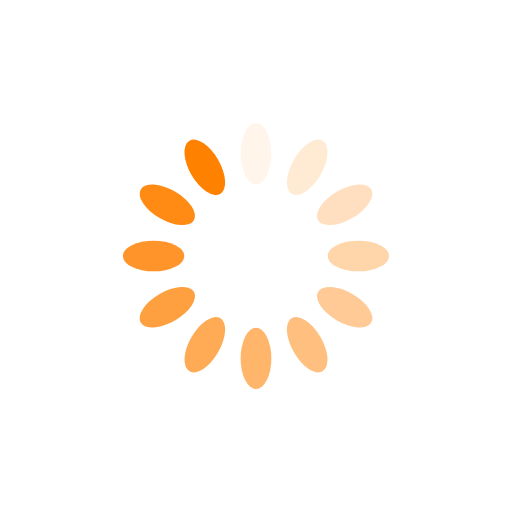
t = 0.00 s
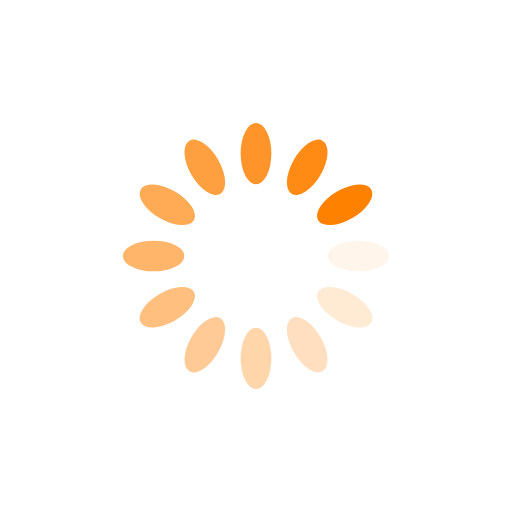
t = 0.25 s
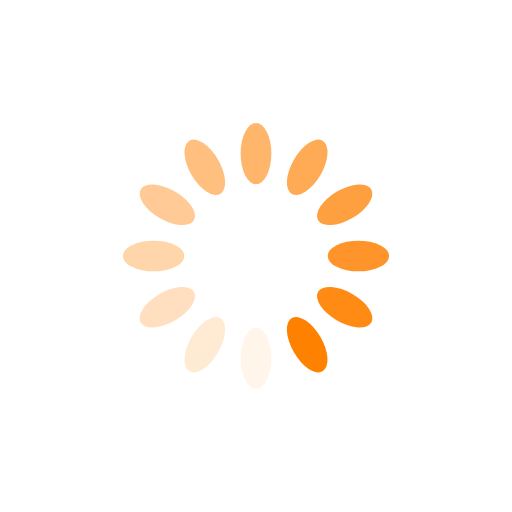
t = 0.50 s
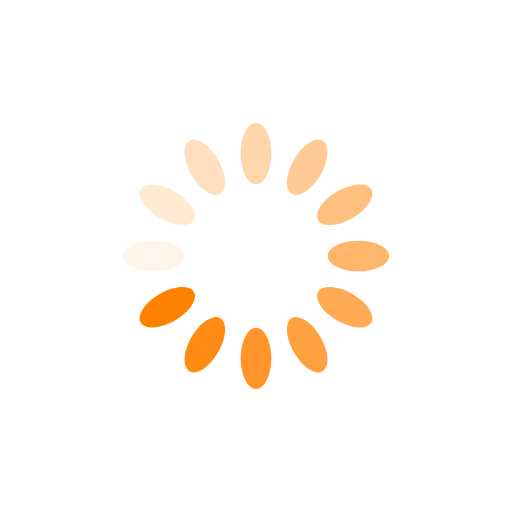
t = 0.75 s

The animated SVG that drew these frames (rendered in a browser with its animation timeline set to each time). Animation: 12 SMIL elements (animate=12); one cycle of 1.00 s, repeats indefinitely.

<svg xmlns="http://www.w3.org/2000/svg" viewBox="0 0 100 100" preserveAspectRatio="xMidYMid" style="shape-rendering: auto; display: block; background: transparent; --darkreader-inline-bgcolor: #181a1b; --darkreader-inline-bgimage: none;" width="200" height="200" data-darkreader-inline-bgcolor="" data-darkreader-inline-bgimage="" xmlns:xlink="http://www.w3.org/1999/xlink"><g><g transform="rotate(0 50 50)">
  <rect fill="#ff8100" height="12" width="6" ry="6" rx="3" y="24" x="47">
    <animate repeatCount="indefinite" begin="-0.9166666666666666s" dur="1s" keyTimes="0;1" values="1;0" attributeName="opacity"></animate>
  </rect>
</g><g transform="rotate(30 50 50)">
  <rect fill="#ff8100" height="12" width="6" ry="6" rx="3" y="24" x="47">
    <animate repeatCount="indefinite" begin="-0.8333333333333334s" dur="1s" keyTimes="0;1" values="1;0" attributeName="opacity"></animate>
  </rect>
</g><g transform="rotate(60 50 50)">
  <rect fill="#ff8100" height="12" width="6" ry="6" rx="3" y="24" x="47">
    <animate repeatCount="indefinite" begin="-0.75s" dur="1s" keyTimes="0;1" values="1;0" attributeName="opacity"></animate>
  </rect>
</g><g transform="rotate(90 50 50)">
  <rect fill="#ff8100" height="12" width="6" ry="6" rx="3" y="24" x="47">
    <animate repeatCount="indefinite" begin="-0.6666666666666666s" dur="1s" keyTimes="0;1" values="1;0" attributeName="opacity"></animate>
  </rect>
</g><g transform="rotate(120 50 50)">
  <rect fill="#ff8100" height="12" width="6" ry="6" rx="3" y="24" x="47">
    <animate repeatCount="indefinite" begin="-0.5833333333333334s" dur="1s" keyTimes="0;1" values="1;0" attributeName="opacity"></animate>
  </rect>
</g><g transform="rotate(150 50 50)">
  <rect fill="#ff8100" height="12" width="6" ry="6" rx="3" y="24" x="47">
    <animate repeatCount="indefinite" begin="-0.5s" dur="1s" keyTimes="0;1" values="1;0" attributeName="opacity"></animate>
  </rect>
</g><g transform="rotate(180 50 50)">
  <rect fill="#ff8100" height="12" width="6" ry="6" rx="3" y="24" x="47">
    <animate repeatCount="indefinite" begin="-0.4166666666666667s" dur="1s" keyTimes="0;1" values="1;0" attributeName="opacity"></animate>
  </rect>
</g><g transform="rotate(210 50 50)">
  <rect fill="#ff8100" height="12" width="6" ry="6" rx="3" y="24" x="47">
    <animate repeatCount="indefinite" begin="-0.3333333333333333s" dur="1s" keyTimes="0;1" values="1;0" attributeName="opacity"></animate>
  </rect>
</g><g transform="rotate(240 50 50)">
  <rect fill="#ff8100" height="12" width="6" ry="6" rx="3" y="24" x="47">
    <animate repeatCount="indefinite" begin="-0.25s" dur="1s" keyTimes="0;1" values="1;0" attributeName="opacity"></animate>
  </rect>
</g><g transform="rotate(270 50 50)">
  <rect fill="#ff8100" height="12" width="6" ry="6" rx="3" y="24" x="47">
    <animate repeatCount="indefinite" begin="-0.16666666666666666s" dur="1s" keyTimes="0;1" values="1;0" attributeName="opacity"></animate>
  </rect>
</g><g transform="rotate(300 50 50)">
  <rect fill="#ff8100" height="12" width="6" ry="6" rx="3" y="24" x="47">
    <animate repeatCount="indefinite" begin="-0.08333333333333333s" dur="1s" keyTimes="0;1" values="1;0" attributeName="opacity"></animate>
  </rect>
</g><g transform="rotate(330 50 50)">
  <rect fill="#ff8100" height="12" width="6" ry="6" rx="3" y="24" x="47">
    <animate repeatCount="indefinite" begin="0s" dur="1s" keyTimes="0;1" values="1;0" attributeName="opacity"></animate>
  </rect>
</g><g></g></g><!-- [ldio] generated by https://loading.io --></svg>
